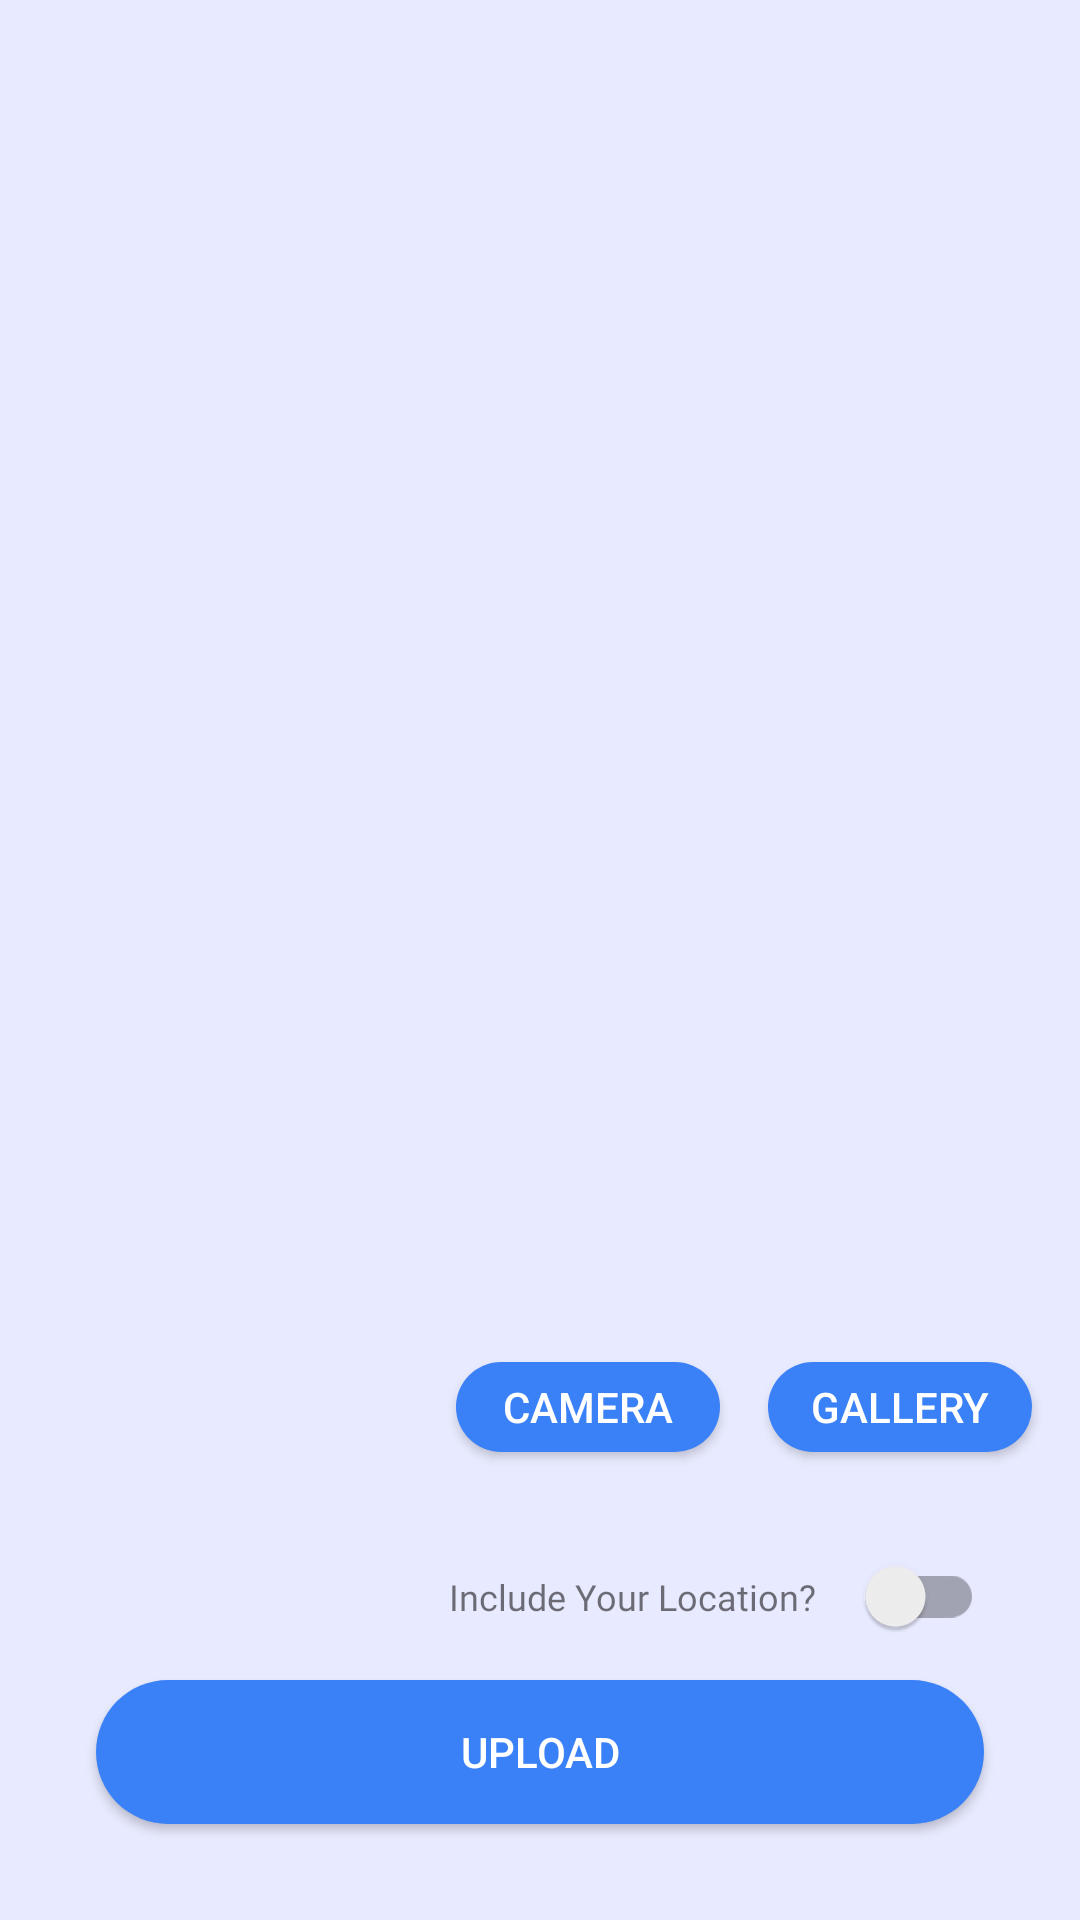

Layout XML and referenced resources for this Android screen:
<!-- AndroidManifest.xml: application theme Theme.MyStoryApp -->
<!-- res/layout/activity_add_story.xml -->
<?xml version="1.0" encoding="utf-8"?>
<androidx.constraintlayout.widget.ConstraintLayout xmlns:android="http://schemas.android.com/apk/res/android"
    xmlns:app="http://schemas.android.com/apk/res-auto"
    xmlns:tools="http://schemas.android.com/tools"
    android:layout_width="match_parent"
    android:layout_height="match_parent"
    tools:context=".ui.AddStoryActivity"
    android:background="@color/light_blue">

    <ProgressBar
        android:id="@+id/pbBlock"
        android:layout_width="wrap_content"
        android:layout_height="wrap_content"
        app:layout_constraintBottom_toBottomOf="parent"
        app:layout_constraintEnd_toEndOf="parent"
        app:layout_constraintStart_toStartOf="parent"
        app:layout_constraintTop_toTopOf="parent"
        android:visibility="gone"/>

    <ImageView
        android:id="@+id/iv_preview_img"
        android:scaleType="centerCrop"
        android:layout_width="0dp"
        android:layout_height="500dp"
        app:layout_constraintEnd_toEndOf="parent"
        app:layout_constraintHorizontal_bias="0.498"
        app:layout_constraintStart_toStartOf="parent"
        app:layout_constraintTop_toTopOf="parent"
        tools:src="@tools:sample/avatars" />

    <androidx.appcompat.widget.AppCompatButton
        android:id="@+id/btn_camera"
        android:layout_width="wrap_content"
        android:layout_height="30dp"
        android:layout_marginEnd="16dp"
        android:layout_marginBottom="16dp"
        android:text="@string/camera"
        android:textColor="@color/onPrimary"
        android:background="@drawable/btn_shape"
        android:backgroundTint="@color/primary"
        app:layout_constraintBottom_toBottomOf="@+id/iv_preview_img"
        app:layout_constraintEnd_toStartOf="@+id/btn_gallery" />

    <androidx.appcompat.widget.AppCompatButton
        android:id="@+id/btn_gallery"
        android:layout_width="wrap_content"
        android:layout_height="30dp"
        android:layout_marginEnd="16dp"
        android:background="@drawable/btn_shape"
        android:backgroundTint="@color/primary"
        android:text="@string/gallery"
        android:textColor="@color/onPrimary"
        app:layout_constraintBottom_toBottomOf="@+id/btn_camera"
        app:layout_constraintEnd_toEndOf="parent" />

    <androidx.appcompat.widget.AppCompatButton
        android:id="@+id/btn_upload"
        android:layout_width="0dp"
        android:layout_height="wrap_content"
        android:layout_marginStart="32dp"
        android:layout_marginEnd="32dp"
        android:layout_marginBottom="32dp"
        android:background="@drawable/btn_shape"
        android:backgroundTint="@color/primary"
        android:text="@string/upload"
        android:textColor="@color/onPrimary"
        app:layout_constraintBottom_toBottomOf="parent"
        app:layout_constraintEnd_toEndOf="parent"
        app:layout_constraintStart_toStartOf="parent" />

    <androidx.appcompat.widget.SwitchCompat
        android:id="@+id/sw_location"
        android:layout_width="wrap_content"
        android:layout_height="wrap_content"
        android:layout_marginTop="8dp"
        android:layout_marginEnd="32dp"
        app:layout_constraintEnd_toEndOf="parent"
        app:layout_constraintTop_toBottomOf="@+id/iv_preview_img" />

    <TextView
        android:layout_width="wrap_content"
        android:layout_height="wrap_content"
        android:layout_marginEnd="8dp"
        android:fontFamily="@font/poppins_medium"
        android:text="Include Your Location?"
        android:textSize="12sp"
        app:layout_constraintBottom_toBottomOf="@+id/sw_location"
        app:layout_constraintEnd_toStartOf="@+id/sw_location"
        app:layout_constraintTop_toTopOf="@+id/sw_location" />

    <EditText
        android:id="@+id/etUploadDescription"
        android:layout_width="0dp"
        android:layout_height="0dp"
        android:layout_marginTop="24dp"
        android:layout_marginBottom="24dp"
        android:hint="@string/feeling"
        android:importantForAutofill="no"
        android:inputType="text|textMultiLine"
        android:textAlignment="center"
        app:layout_constraintBottom_toTopOf="@+id/btn_upload"
        app:layout_constraintEnd_toEndOf="@+id/iv_preview_img"
        app:layout_constraintHorizontal_bias="0.0"
        app:layout_constraintStart_toStartOf="@+id/iv_preview_img"
        app:layout_constraintTop_toBottomOf="@+id/sw_location" />
</androidx.constraintlayout.widget.ConstraintLayout>
<!-- resources referenced by this layout -->
<resources>
  <color name="light_blue">#E8EAFF</color>
  
      //custom color
  <color name="onPrimary">#ffffff</color>
  <color name="primary">#3A81F7</color>
  <!-- drawable btn_shape (drawable) -->
  <?xml version="1.0" encoding="UTF-8"?>
  <shape
      xmlns:android="http://schemas.android.com/apk/res/android">
      <corners
          android:radius="30dp" />
      <padding
          android:left="1dp"
          android:right="1dp"
          android:top="1dp"
          android:bottom="1dp"/>
      <solid android:color="@color/secondaryContainer"/>
  
  </shape>
  <string name="camera">Camera</string>
  <string name="feeling">Hello What\'s your feeling!</string>
  <string name="gallery">Gallery</string>
  <string name="upload">upload</string>
  <style name="Theme.MyStoryApp" parent="Theme.MaterialComponents.DayNight.DarkActionBar">
          
          <item name="colorPrimary">@color/primary</item>
          <item name="colorPrimaryVariant">@color/purple_700</item>
          <item name="colorOnPrimary">@color/white</item>
          
          <item name="colorSecondary">@color/teal_200</item>
          <item name="colorSecondaryVariant">@color/teal_700</item>
          <item name="colorOnSecondary">@color/black</item>
          
          <item name="android:statusBarColor" tools:targetApi="l">?attr/colorPrimary</item>
          
          <item name="actionBarStyle">@style/myActionBar</item>
          
          <item name="android:windowActivityTransitions">true</item>
  
  
      </style>
  <color name="secondaryContainer">#082B65</color>
  <color name="purple_700">#FF3700B3</color>
  <color name="white">#FFFFFFFF</color>
  <color name="teal_200">#FF03DAC5</color>
  <color name="teal_700">#FF018786</color>
  <color name="black">#FF000000</color>
  <style name="myActionBar" parent="Widget.MaterialComponents.Light.ActionBar.Solid">
          <item name="background">@color/primary</item>
      </style>
</resources>
